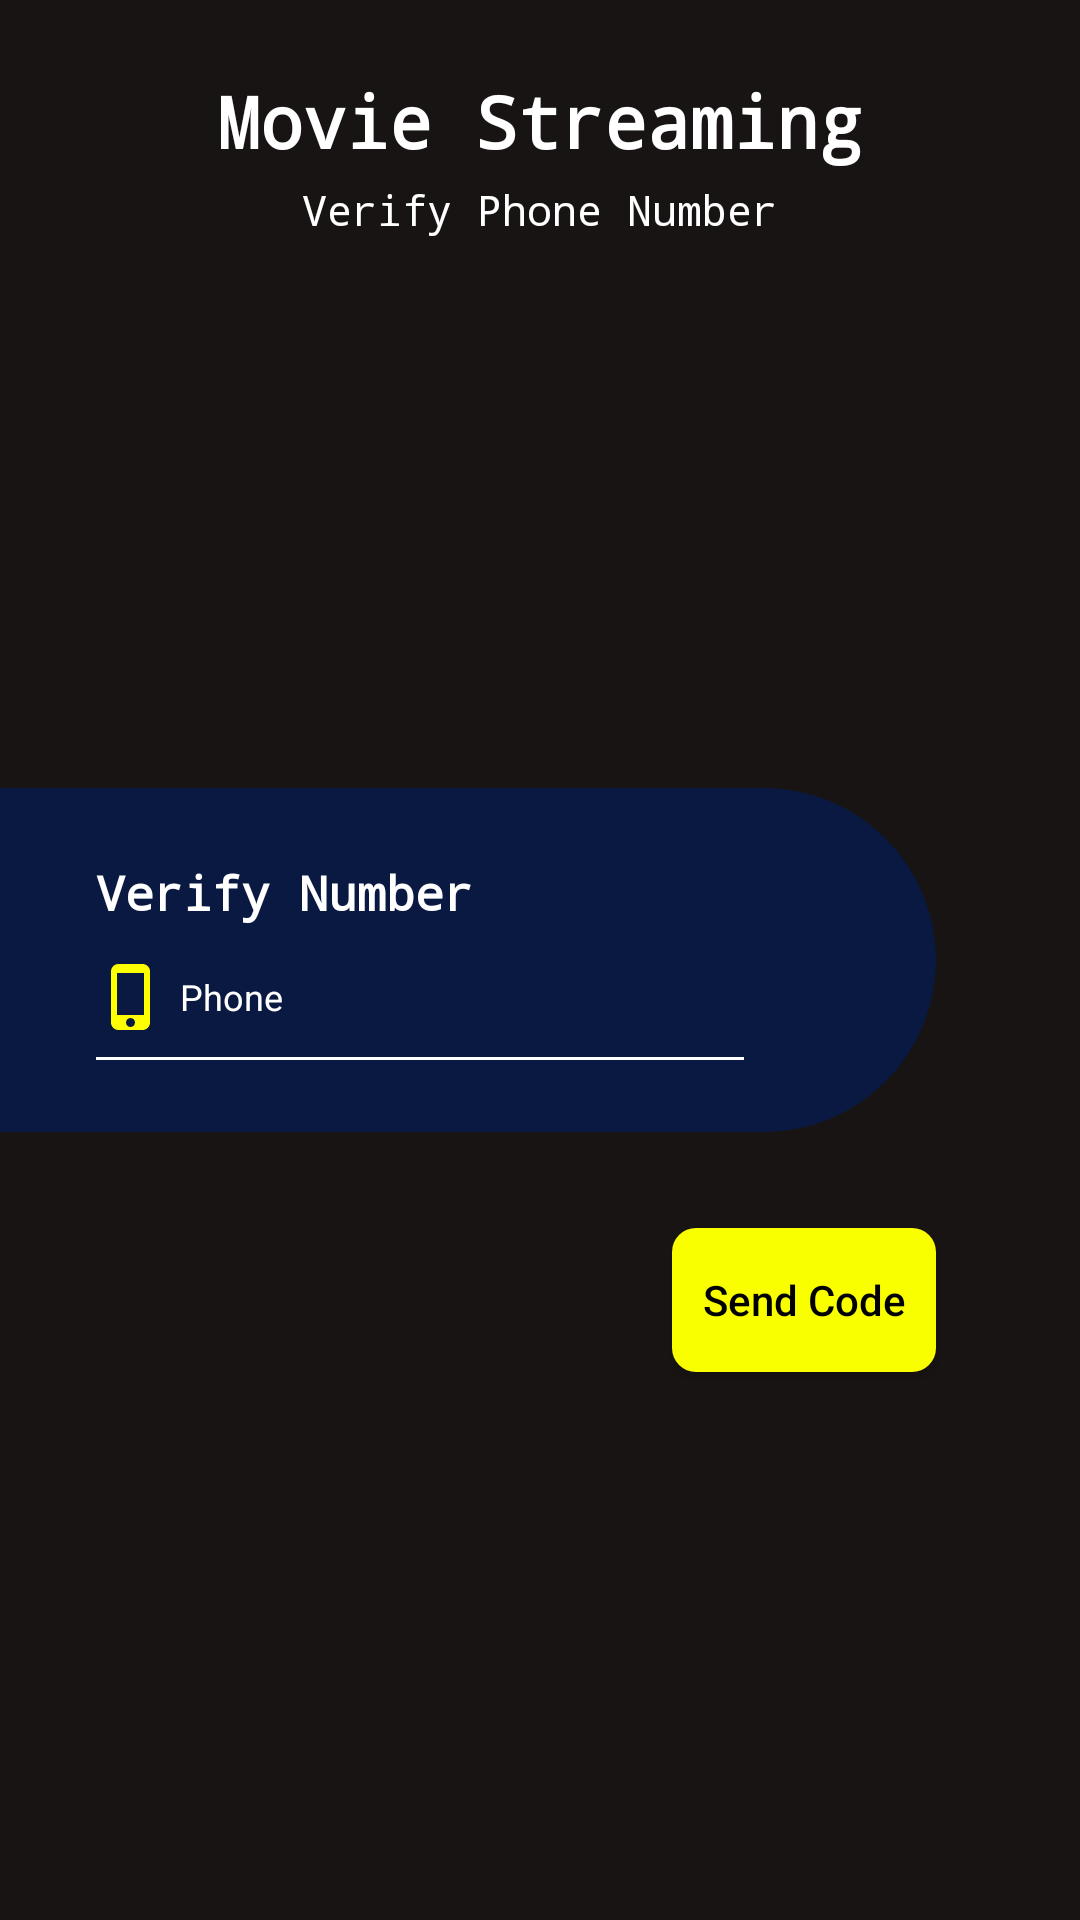

Here is an Android app screen rendered from its layout file. Give the layout XML and the strings, colors and styles it references.
<!-- AndroidManifest.xml: application theme Theme.MovieStreaming -->
<!-- res/layout/activity_verify_phone.xml -->
<?xml version="1.0" encoding="utf-8"?>
<RelativeLayout xmlns:android="http://schemas.android.com/apk/res/android"
    xmlns:app="http://schemas.android.com/apk/res-auto"
    xmlns:tools="http://schemas.android.com/tools"
    android:layout_width="match_parent"
    android:layout_height="match_parent"
    android:background="@color/colorPrimary"
    tools:context=".Activities.VerifyPhoneActivity">


    <TextView
        android:id="@+id/title"
        android:layout_width="wrap_content"
        android:layout_height="wrap_content"
        android:layout_centerHorizontal="true"
        android:layout_marginTop="24dp"
        android:fontFamily="monospace"
        android:text="@string/movie_streaming"
        android:textColor="@color/white"
        android:textSize="24sp"
        android:textStyle="bold" />

    <TextView
        android:layout_width="wrap_content"
        android:layout_height="wrap_content"
        android:layout_below="@+id/title"
        android:layout_centerHorizontal="true"
        android:layout_marginTop="4dp"
        android:fontFamily="monospace"
        android:text="@string/verify_phone_number"
        android:textColor="@color/white"
        android:textSize="14sp" />

    <RelativeLayout
        android:id="@+id/verify_parent"
        android:layout_width="match_parent"
        android:layout_height="match_parent"
        android:visibility="visible">

        <RelativeLayout

            android:id="@+id/layout_login"
            android:layout_width="match_parent"
            android:layout_height="wrap_content"
            android:layout_alignParentStart="true"
            android:layout_centerInParent="true"
            android:layout_marginEnd="48dp"
            android:background="@drawable/bg_register"
            android:padding="24dp">

            <TextView
                android:id="@+id/loginTitle"
                android:layout_width="wrap_content"
                android:layout_height="wrap_content"
                android:fontFamily="monospace"
                android:paddingHorizontal="8dp"
                android:text="@string/verify_number"
                android:textColor="@color/white"
                android:textSize="16sp"
                android:textStyle="bold" />

            <LinearLayout
                android:id="@+id/layout"
                android:layout_width="match_parent"
                android:layout_height="wrap_content"
                android:layout_below="@id/loginTitle"
                android:layout_marginTop="4dp"
                android:layout_marginEnd="32dp"
                android:orientation="vertical">

                <EditText
                    android:id="@+id/phone"
                    android:layout_width="match_parent"
                    android:layout_height="wrap_content"
                    android:background="@null"
                    android:drawableStart="@drawable/ic_baseline_phone_iphone_24"
                    android:drawablePadding="4dp"
                    android:hint="@string/phoneRegister"
                    android:inputType="phone"
                    android:padding="8dp"
                    android:maxLength="11"
                    android:textColor="@color/white"
                    android:textColorHint="@color/white"
                    android:textSize="12sp" />

                <View
                    android:layout_width="match_parent"
                    android:layout_height="1dp"
                    android:layout_marginHorizontal="8dp"
                    android:background="@color/white" />


            </LinearLayout>


        </RelativeLayout>

        <androidx.appcompat.widget.AppCompatButton
            android:id="@+id/send_code"
            android:layout_width="wrap_content"
            android:layout_height="wrap_content"
            android:layout_below="@id/layout_login"
            android:layout_alignParentEnd="true"
            android:layout_marginTop="32dp"
            android:layout_marginEnd="48dp"
            android:background="@drawable/bg_btn"
            android:text="@string/send_code"
            android:textAllCaps="false"
            android:textColor="@color/black"
            android:textSize="14sp" />

    </RelativeLayout>


    <LinearLayout
        android:id="@+id/check_code_layout"
        android:visibility="gone"
        android:layout_width="wrap_content"
        android:layout_height="wrap_content"
        android:layout_centerInParent="true"
        android:orientation="vertical">


        <com.chaos.view.PinView
            android:id="@+id/firstPinView"
            style="@style/PinWidget.PinView"
            android:layout_width="wrap_content"
            android:layout_height="wrap_content"
            android:cursorVisible="true"
            android:inputType="text"
            android:itemBackground="@color/colorPrimary"
            android:textColor="@color/white"
            android:textSize="18sp"
            android:textStyle="bold"
            app:cursorColor="@color/yellow"
            app:cursorWidth="2dp"
            app:hideLineWhenFilled="false"
            app:itemCount="4"
            app:itemHeight="48dp"
            app:itemRadius="4dp"
            app:itemSpacing="8dp"
            app:itemWidth="48dp"
            app:lineColor="@color/yellow"
            app:lineWidth="2dp"
            app:viewType="rectangle" />

        <RelativeLayout
            android:layout_width="match_parent"
            android:layout_height="wrap_content">

            <androidx.appcompat.widget.AppCompatButton
                android:id="@+id/send_again"
                android:layout_width="wrap_content"
                android:layout_height="wrap_content"
                android:layout_alignParentEnd="true"
                android:layout_gravity="center"
                android:layout_marginTop="54dp"
                android:background="@drawable/bg_btn"
                android:gravity="center"
                android:text="@string/send_again"
                android:textAllCaps="false"
                android:textColor="@color/black"
                android:textSize="14sp"
                tools:ignore="RelativeOverlap" />

            <androidx.appcompat.widget.AppCompatButton
                android:id="@+id/check_code"
                android:layout_width="wrap_content"
                android:layout_height="wrap_content"
                android:layout_gravity="center"
                android:layout_marginTop="54dp"
                android:background="@drawable/bg_btn"
                android:text="@string/check"
                android:textAllCaps="false"
                android:textColor="@color/black"
                android:textSize="14sp" />

        </RelativeLayout>
    </LinearLayout>
</RelativeLayout>
<!-- resources referenced by this layout -->
<resources>
  <color name="black">#FF000000</color>
  <color name="colorPrimary">#191414</color>
  <color name="white">#FFFFFFFF</color>
  <color name="yellow">#FAFF00</color>
  <!-- drawable bg_btn (drawable) -->
  <?xml version="1.0" encoding="utf-8"?>
  <shape xmlns:android="http://schemas.android.com/apk/res/android">
  
  
      <solid android:color="@color/yellow"/>
      <corners android:radius="8dp"/>
  
  </shape>
  <!-- drawable bg_register (drawable) -->
  <?xml version="1.0" encoding="utf-8"?>
  <shape xmlns:android="http://schemas.android.com/apk/res/android">
  
  
      <solid android:color="#0A1941"/>
      <corners android:topRightRadius="120dp" android:bottomRightRadius="120dp"/>
  
  
  </shape>
  <!-- drawable ic_baseline_phone_iphone_24 (drawable) -->
  <vector android:height="24dp" android:tint="#FFFF00"
      android:viewportHeight="24" android:viewportWidth="24"
      android:width="24dp" xmlns:android="http://schemas.android.com/apk/res/android">
      <path android:fillColor="@android:color/white" android:pathData="M15.5,1h-8C6.12,1 5,2.12 5,3.5v17C5,21.88 6.12,23 7.5,23h8c1.38,0 2.5,-1.12 2.5,-2.5v-17C18,2.12 16.88,1 15.5,1zM11.5,22c-0.83,0 -1.5,-0.67 -1.5,-1.5s0.67,-1.5 1.5,-1.5 1.5,0.67 1.5,1.5 -0.67,1.5 -1.5,1.5zM16,18L7,18L7,4h9v14z"/>
  </vector>
  <string name="check">Check</string>
  <string name="movie_streaming">Movie Streaming</string>
  <string name="phoneRegister">Phone</string>
  <string name="send_again">Send Again</string>
  <string name="send_code">Send Code</string>
  <string name="verify_number">Verify Number</string>
  <string name="verify_phone_number">Verify Phone Number</string>
  <style name="Theme.MovieStreaming" parent="Theme.MaterialComponents.DayNight.NoActionBar">
          
          <item name="colorPrimary">@color/colorPrimary</item>
          <item name="colorPrimaryVariant">@color/colorPrimaryDark</item>
          <item name="colorOnPrimary">@color/colorAccent</item>
          
          <item name="colorSecondary">@color/yellow</item>
          <item name="colorSecondaryVariant">@color/yellow</item>
          <item name="colorOnSecondary">@color/black</item>
          
          <item name="android:statusBarColor" tools:targetApi="l">?attr/colorPrimaryVariant</item>
          
      </style>
  <color name="colorPrimaryDark">#0A030E</color>
  <color name="colorAccent">#FF3700B3</color>
</resources>
